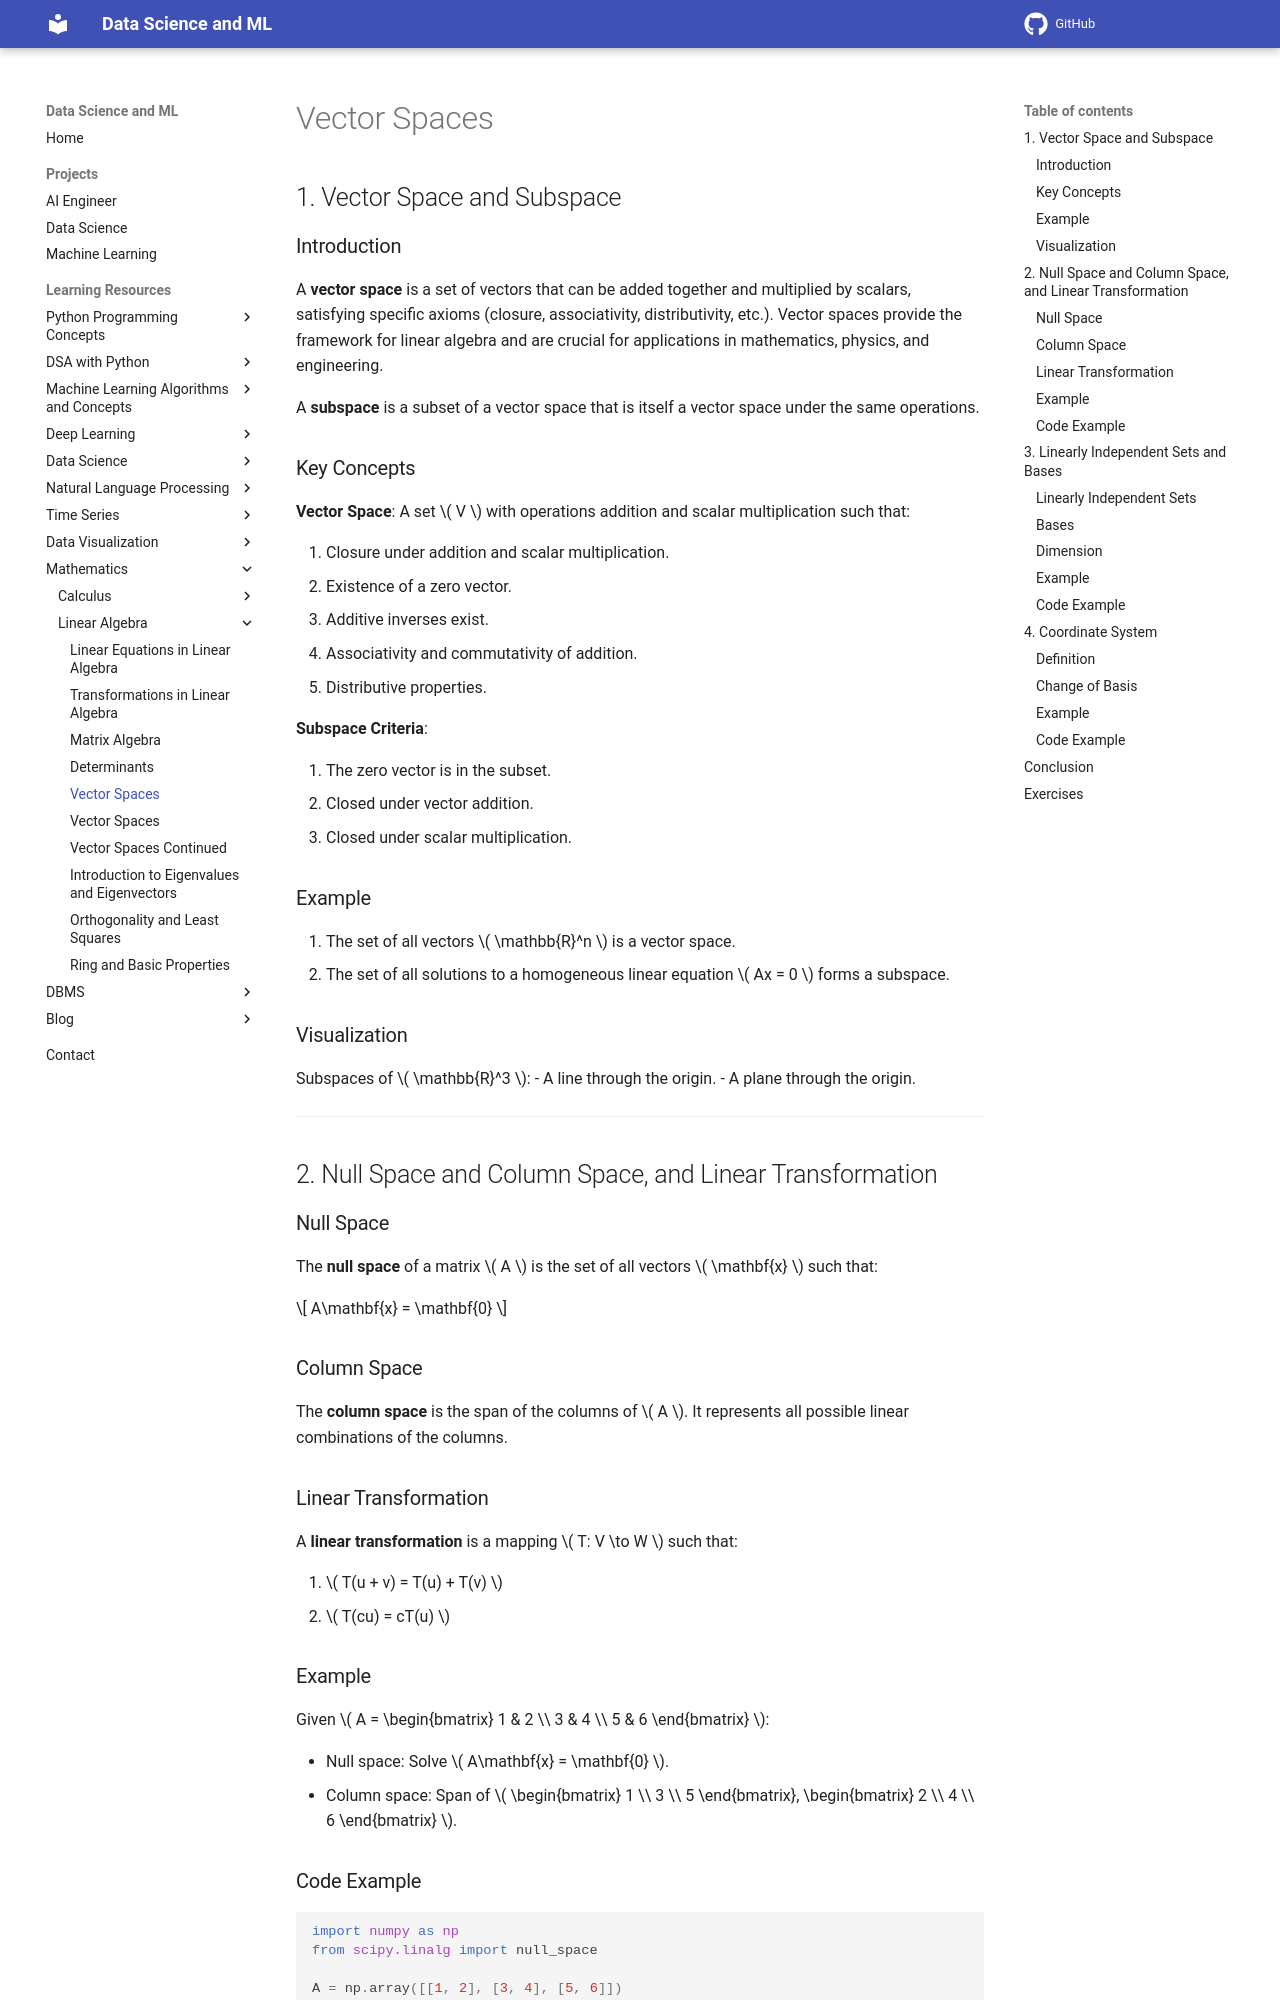

repository: sntoshsah/learning_hub · page: Learning_resources/Mathematics/Linear Algebra/Vector Spaces/index.html · generator: mkdocs

---
title: Vector Spaces
description: A detailed exploration of vector spaces, their properties, and applications in linear algebra.
---

# Vector Spaces

## 1. Vector Space and Subspace

### Introduction
A **vector space** is a set of vectors that can be added together and multiplied by scalars, satisfying specific axioms (closure, associativity, distributivity, etc.). Vector spaces provide the framework for linear algebra and are crucial for applications in mathematics, physics, and engineering.

A **subspace** is a subset of a vector space that is itself a vector space under the same operations.

### Key Concepts

**Vector Space**: A set \( V \) with operations addition and scalar multiplication such that:

  1. Closure under addition and scalar multiplication.
  2. Existence of a zero vector.
  3. Additive inverses exist.
  4. Associativity and commutativity of addition.
  5. Distributive properties.

**Subspace Criteria**:

  1. The zero vector is in the subset.
  2. Closed under vector addition.
  3. Closed under scalar multiplication.

### Example
1. The set of all vectors \( \mathbb{R}^n \) is a vector space.
2. The set of all solutions to a homogeneous linear equation \( Ax = 0 \) forms a subspace.

### Visualization
Subspaces of \( \mathbb{R}^3 \):
- A line through the origin.
- A plane through the origin.

---

## 2. Null Space and Column Space, and Linear Transformation

### Null Space
The **null space** of a matrix \( A \) is the set of all vectors \( \mathbf{x} \) such that:

\[
A\mathbf{x} = \mathbf{0}
\]

### Column Space
The **column space** is the span of the columns of \( A \). It represents all possible linear combinations of the columns.

### Linear Transformation
A **linear transformation** is a mapping \( T: V \to W \) such that:

1. \( T(u + v) = T(u) + T(v) \)
2. \( T(cu) = cT(u) \)

### Example
Given \( A = \begin{bmatrix} 1 & 2 \\ 3 & 4 \\ 5 & 6 \end{bmatrix} \):

- Null space: Solve \( A\mathbf{x} = \mathbf{0} \).
- Column space: Span of \( \begin{bmatrix} 1 \\ 3 \\ 5 \end{bmatrix}, \begin{bmatrix} 2 \\ 4 \\ 6 \end{bmatrix} \).
